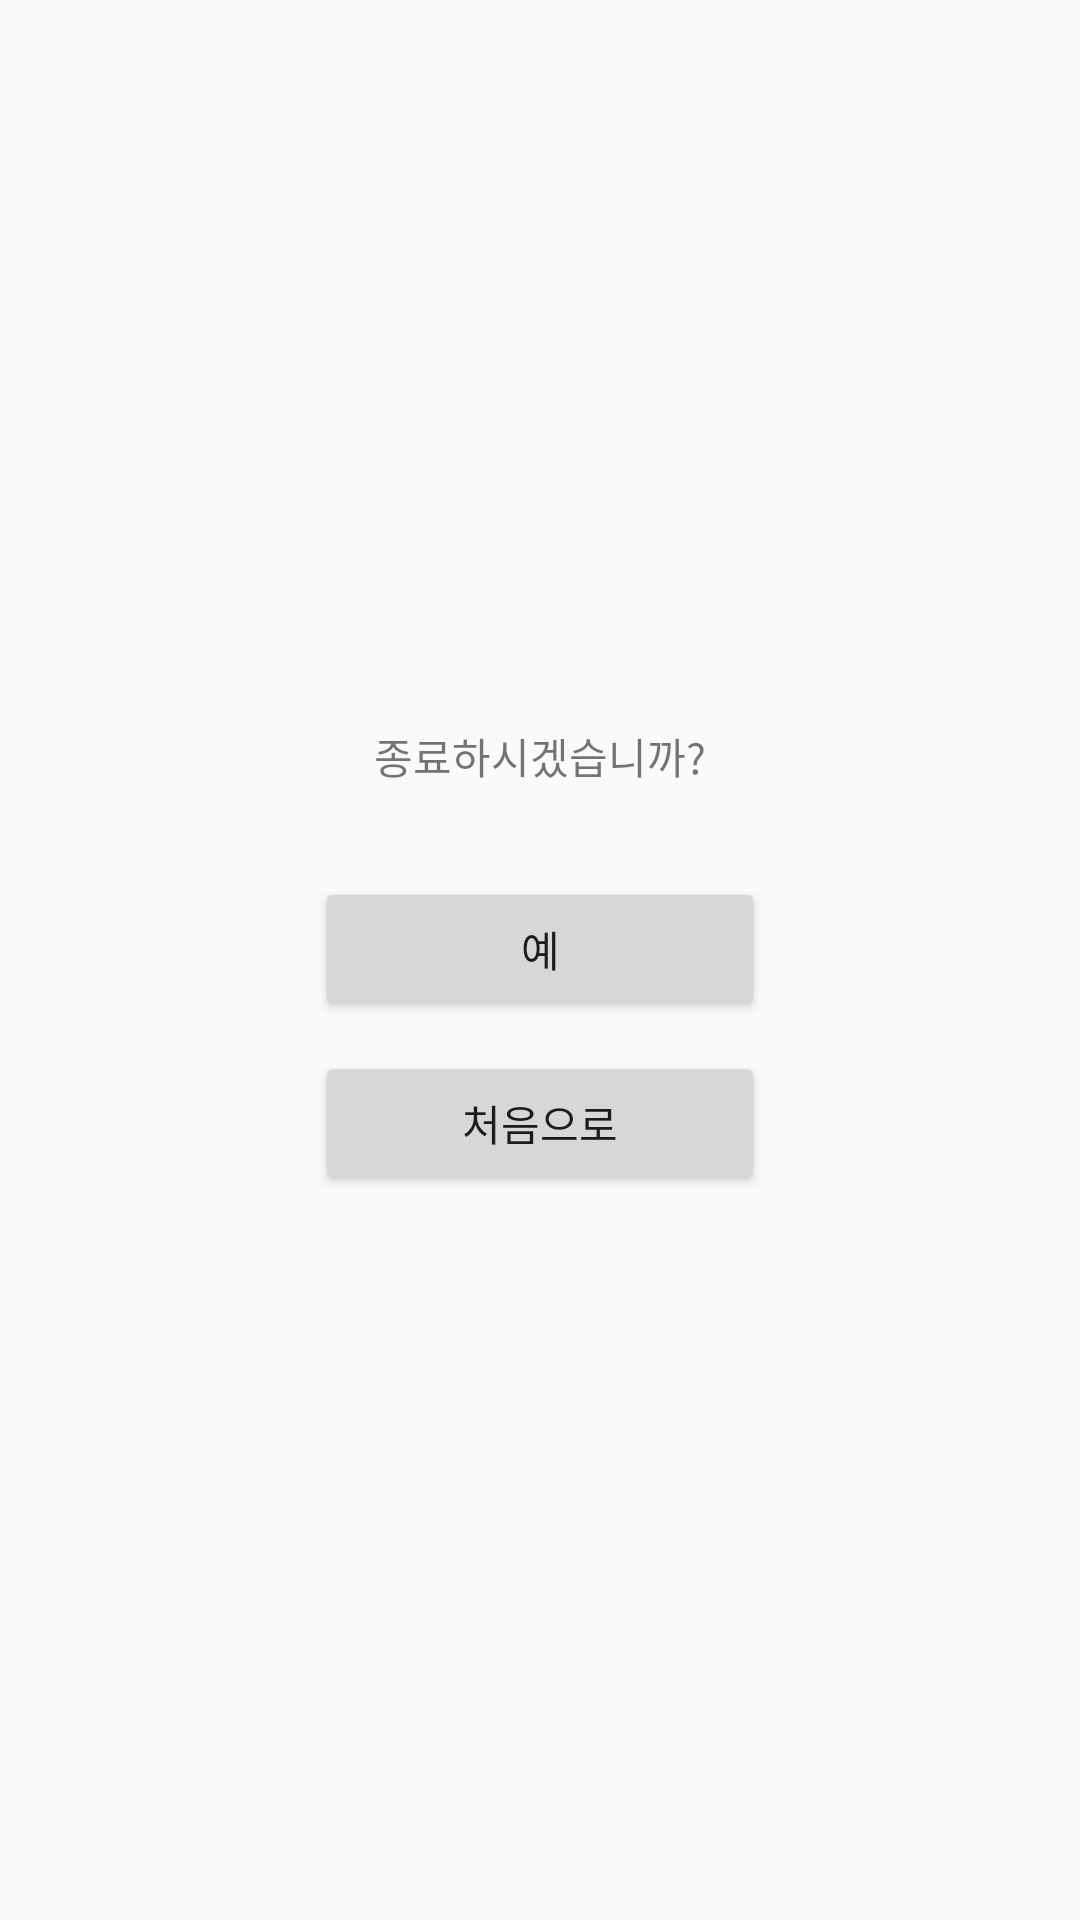

The Android layout XML behind this screen, and the referenced resources:
<!-- AndroidManifest.xml: application theme Theme.Driver_Drowsiness_Detection_App -->
<!-- res/layout/activity_exit.xml -->
<?xml version="1.0" encoding="utf-8"?>
<LinearLayout xmlns:android="http://schemas.android.com/apk/res/android"
    xmlns:app="http://schemas.android.com/apk/res-auto"
    xmlns:tools="http://schemas.android.com/tools"
    android:layout_width="match_parent"
    android:layout_height="match_parent"
    android:gravity="center"
    android:orientation="vertical"
    tools:context=".Main.ExitActivity">

    <TextView
        android:layout_width="wrap_content"
        android:layout_height="wrap_content"
        android:layout_marginBottom="30dp"
        android:text="종료하시겠습니까?"/>

    <Button
        android:id="@+id/exitBtn"
        android:layout_width="150dp"
        android:layout_height="wrap_content"
        android:layout_marginBottom="10dp"
        android:text="예"/>

    <Button
        android:id="@+id/mainBtn"
        android:layout_width="150dp"
        android:layout_height="wrap_content"
        android:text="처음으로"/>

</LinearLayout>
<!-- resources referenced by this layout -->
<resources>
  <style name="Theme.Driver_Drowsiness_Detection_App" parent="Base.Theme.Driver_Drowsiness_Detection_App" />
  <style name="Base.Theme.Driver_Drowsiness_Detection_App" parent="Theme.AppCompat.Light.DarkActionBar">
          
          
      </style>
</resources>
